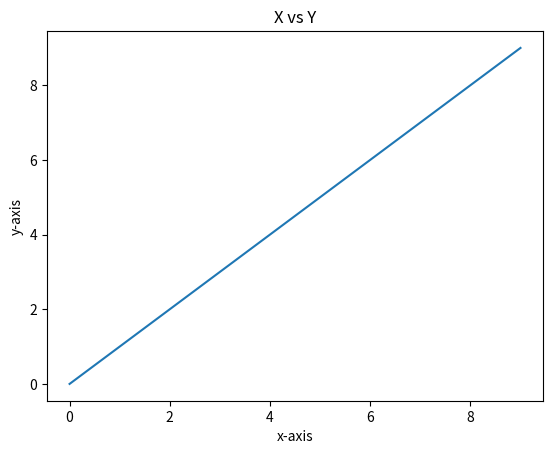

Here is the Python script that generated this plot:
from matplotlib import pyplot as plt
import numpy as np

x = np.arange(0,10,1)
y = np.arange(0,10,1)

plt.plot(x,y)
plt.xlabel('x-axis')
plt.ylabel('y-axis')
plt.title('X vs Y')
plt.show()

